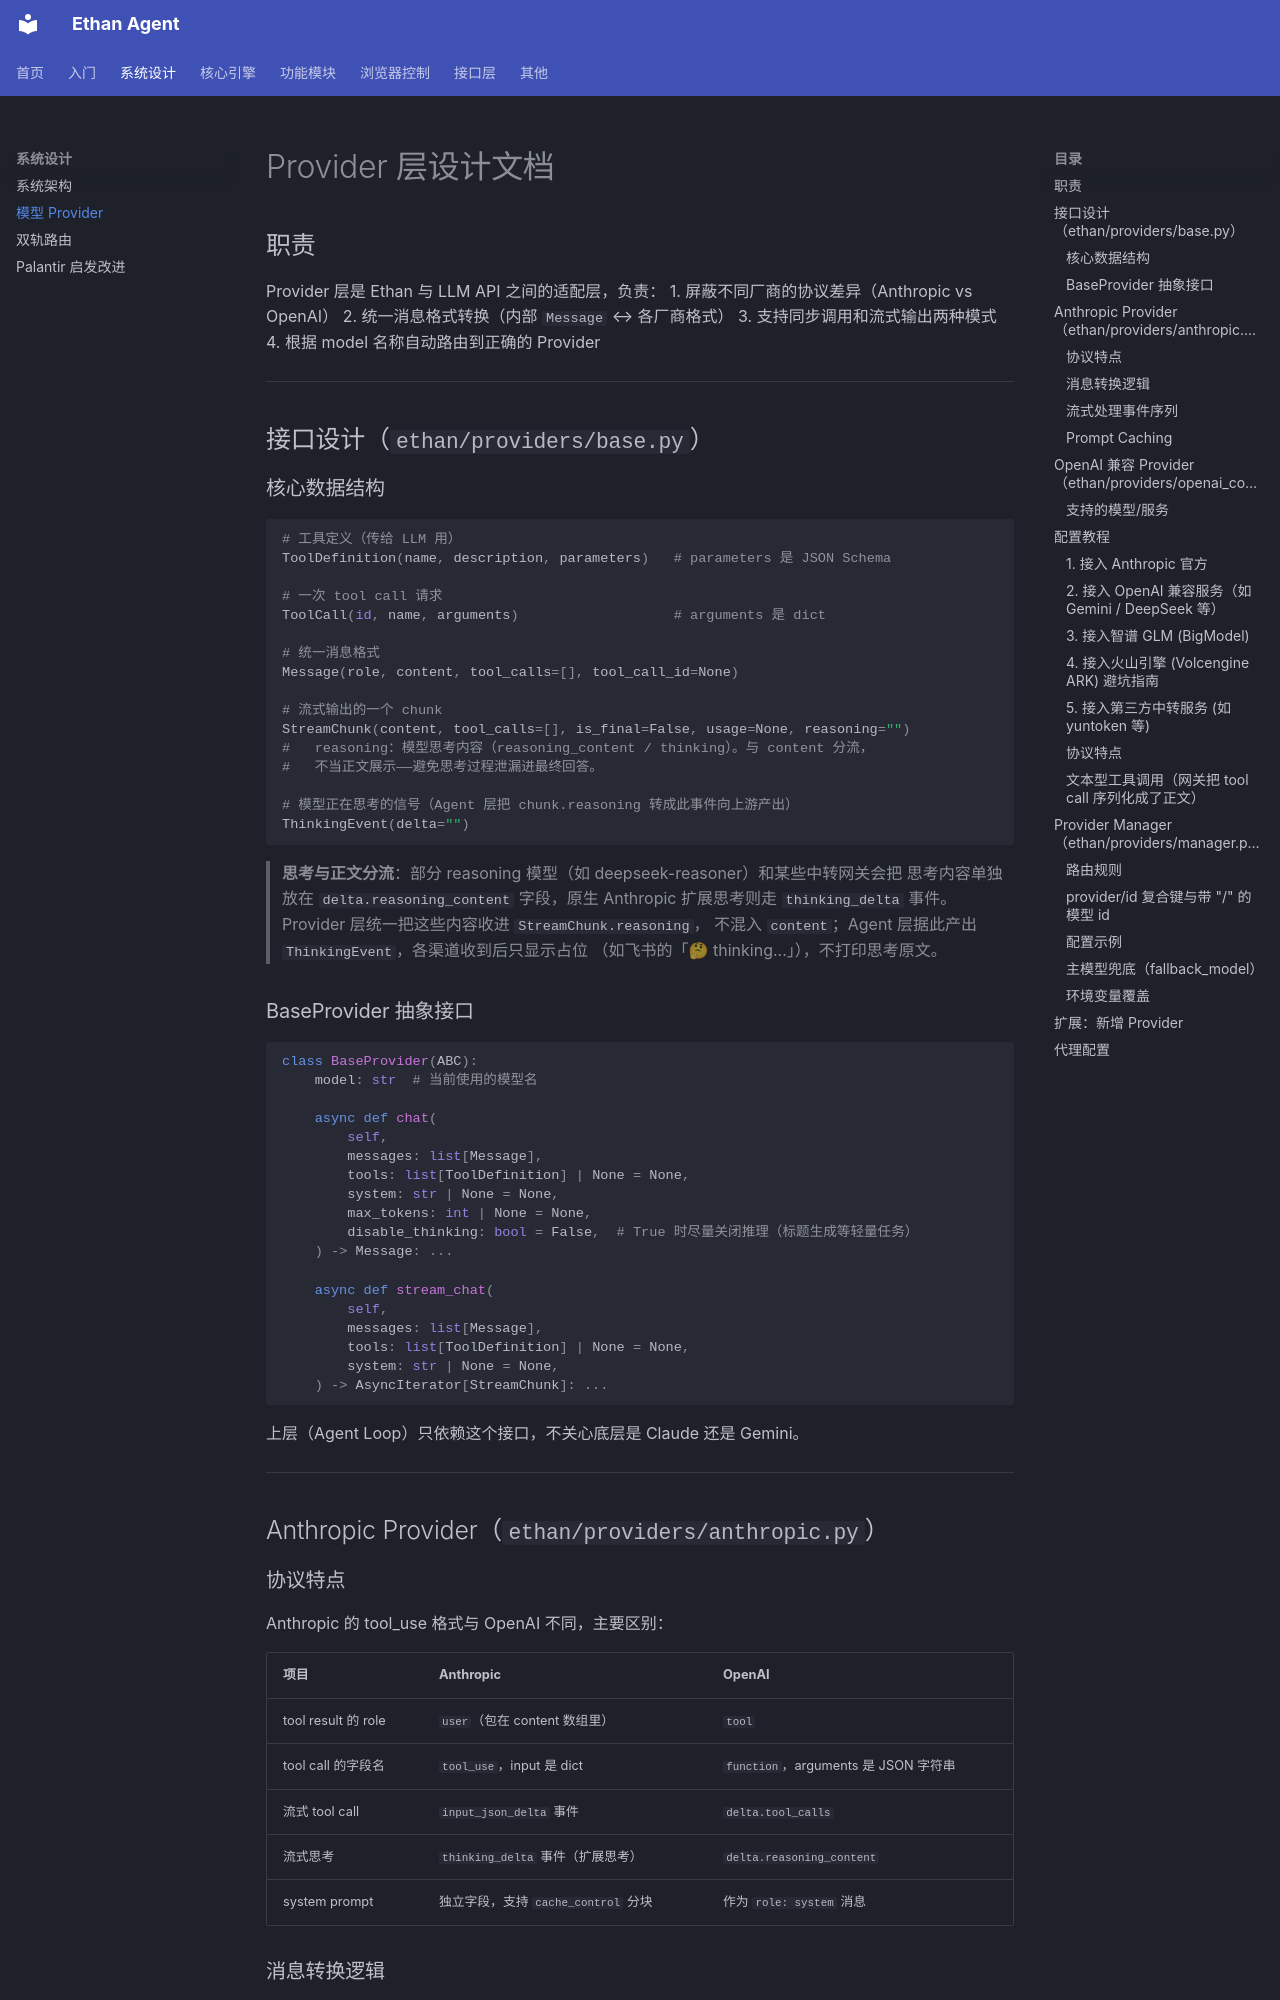

repository: llm011/ethan-agent · page: providers/index.html · generator: mkdocs

# Provider 层设计文档

## 职责

Provider 层是 Ethan 与 LLM API 之间的适配层，负责：
1. 屏蔽不同厂商的协议差异（Anthropic vs OpenAI）
2. 统一消息格式转换（内部 `Message` ↔ 各厂商格式）
3. 支持同步调用和流式输出两种模式
4. 根据 model 名称自动路由到正确的 Provider

---

## 接口设计（`ethan/providers/base.py`）

### 核心数据结构

```python
# 工具定义（传给 LLM 用）
ToolDefinition(name, description, parameters)   # parameters 是 JSON Schema

# 一次 tool call 请求
ToolCall(id, name, arguments)                   # arguments 是 dict

# 统一消息格式
Message(role, content, tool_calls=[], tool_call_id=None)

# 流式输出的一个 chunk
StreamChunk(content, tool_calls=[], is_final=False, usage=None, reasoning="")
#   reasoning：模型思考内容（reasoning_content / thinking）。与 content 分流，
#   不当正文展示——避免思考过程泄漏进最终回答。

# 模型正在思考的信号（Agent 层把 chunk.reasoning 转成此事件向上游产出）
ThinkingEvent(delta="")
```

> **思考与正文分流**：部分 reasoning 模型（如 deepseek-reasoner）和某些中转网关会把
> 思考内容单独放在 `delta.reasoning_content` 字段，原生 Anthropic 扩展思考则走
> `thinking_delta` 事件。Provider 层统一把这些内容收进 `StreamChunk.reasoning`，
> 不混入 `content`；Agent 层据此产出 `ThinkingEvent`，各渠道收到后只显示占位
> （如飞书的「🤔 thinking...」），不打印思考原文。


### BaseProvider 抽象接口

```python
class BaseProvider(ABC):
    model: str  # 当前使用的模型名

    async def chat(
        self,
        messages: list[Message],
        tools: list[ToolDefinition] | None = None,
        system: str | None = None,
        max_tokens: int | None = None,
        disable_thinking: bool = False,  # True 时尽量关闭推理（标题生成等轻量任务）
    ) -> Message: ...

    async def stream_chat(
        self,
        messages: list[Message],
        tools: list[ToolDefinition] | None = None,
        system: str | None = None,
    ) -> AsyncIterator[StreamChunk]: ...
```

上层（Agent Loop）只依赖这个接口，不关心底层是 Claude 还是 Gemini。

---

## Anthropic Provider（`ethan/providers/anthropic.py`）

### 协议特点

Anthropic 的 tool_use 格式与 OpenAI 不同，主要区别：

| 项目 | Anthropic | OpenAI |
|------|-----------|--------|
| tool result 的 role | `user`（包在 content 数组里） | `tool` |
| tool call 的字段名 | `tool_use`，input 是 dict | `function`，arguments 是 JSON 字符串 |
| 流式 tool call | `input_json_delta` 事件 | `delta.tool_calls` |
| 流式思考 | `thinking_delta` 事件（扩展思考） | `delta.reasoning_content` |
| system prompt | 独立字段，支持 `cache_control` 分块 | 作为 `role: system` 消息 |
